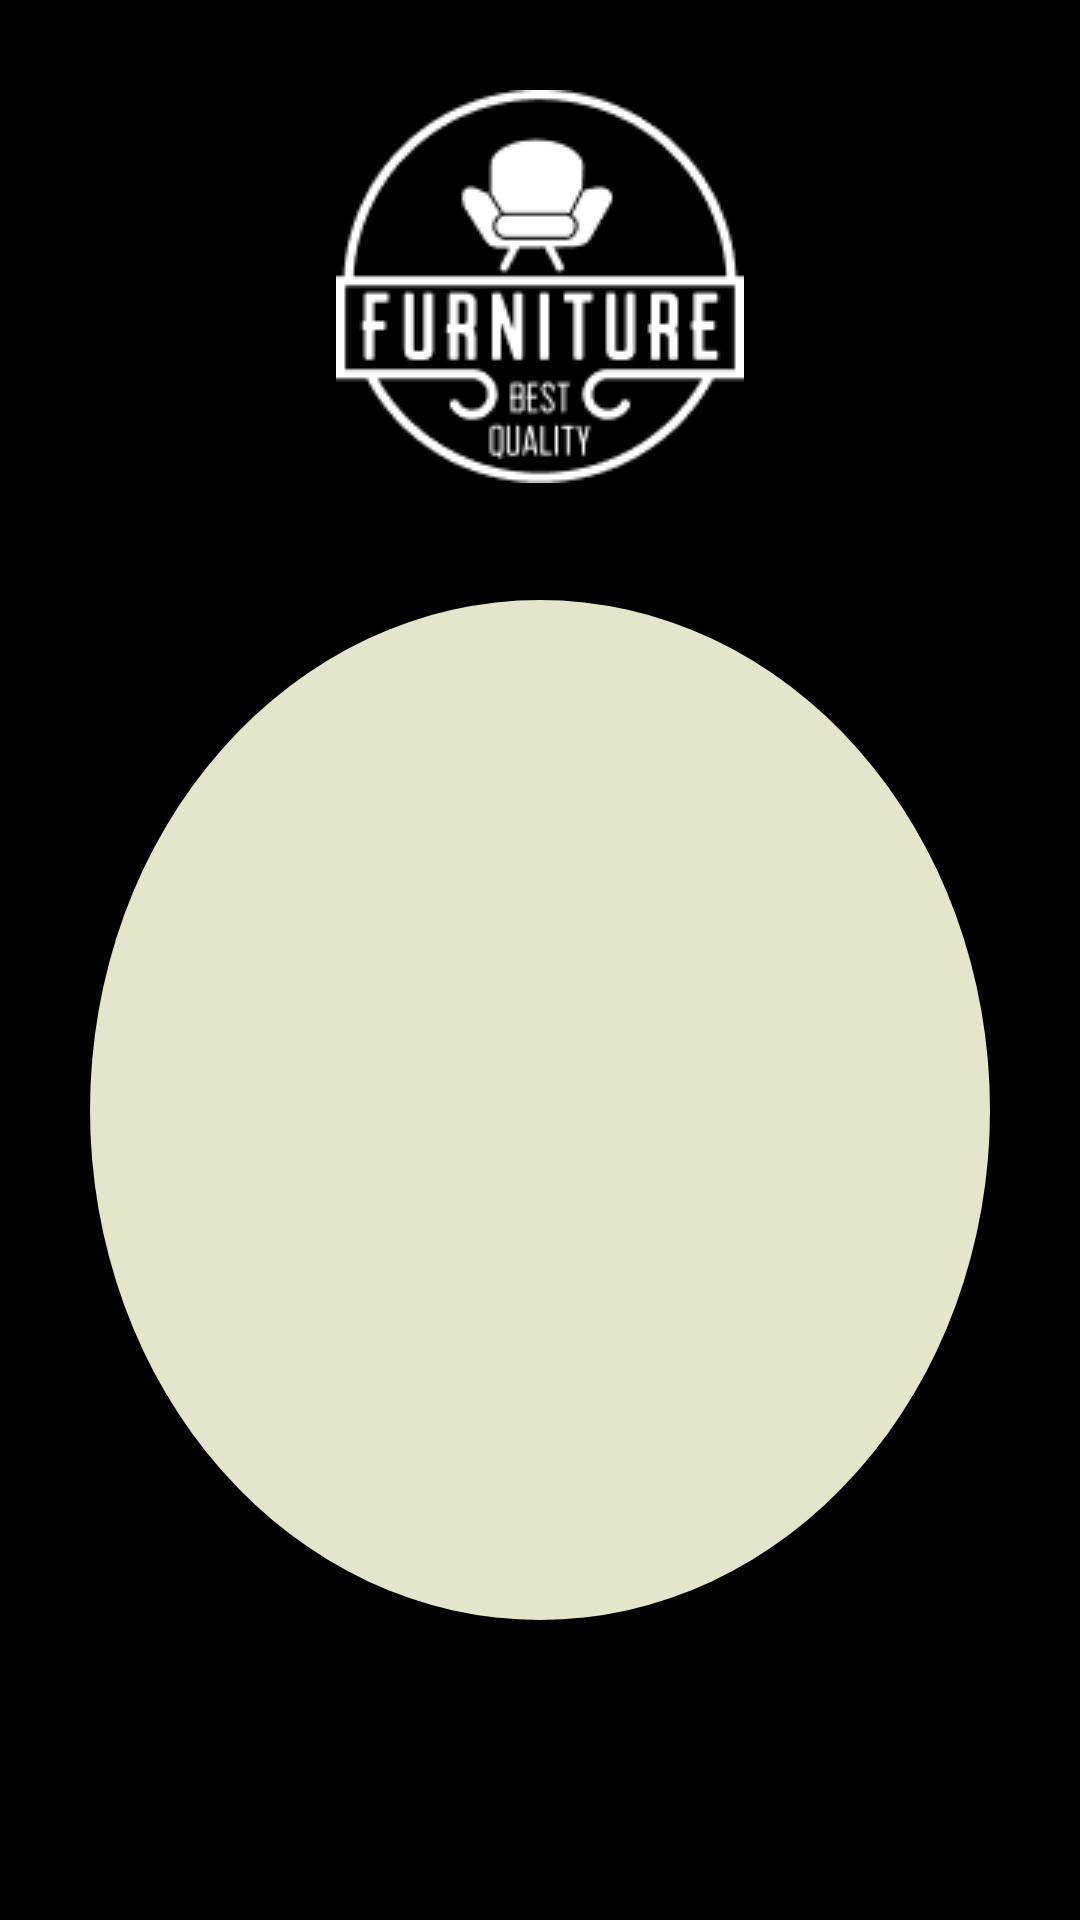

Layout XML and referenced resources for this Android screen:
<!-- AndroidManifest.xml: application theme Theme.FurniturShop -->
<!-- res/layout/activity_welcome_screen.xml -->
<?xml version="1.0" encoding="utf-8"?>
<RelativeLayout xmlns:android="http://schemas.android.com/apk/res/android"
    xmlns:app="http://schemas.android.com/apk/res-auto"
    xmlns:tools="http://schemas.android.com/tools"
    android:layout_width="match_parent"
    android:layout_height="match_parent"
    tools:context=".WelcomeScreenActivity"
    android:background="@color/black">
    <ImageView
        android:layout_width="match_parent"
        android:layout_height="wrap_content"
        android:layout_marginTop="30dp"
        android:layout_marginLeft="80dp"
        android:layout_marginRight="80dp"
        android:src="@drawable/logo" />
    <ImageView
        android:layout_width="match_parent"
        android:layout_height="wrap_content"
        android:background="@drawable/welcome_circular"
        android:layout_marginTop="200dp"
        android:layout_marginRight="30dp"
        android:layout_marginLeft="30dp"/>
    <FrameLayout
        android:name="com.example.furniturshop.FirstImageFragment"
        android:id="@+id/welcome_frameLayout"
        android:layout_width="match_parent"
        android:layout_height="match_parent" />
</RelativeLayout>
<!-- resources referenced by this layout -->
<resources>
  <color name="black">#FF000000</color>
  <!-- drawable logo: png bitmap (drawable, 4322 bytes) -->
  <!-- drawable welcome_circular (drawable) -->
  <vector xmlns:android="http://schemas.android.com/apk/res/android"
      android:width="340dp"
      android:height="340dp"
      android:viewportWidth="340"
      android:viewportHeight="340">
    <path
        android:pathData="M170,170m-170,0a170,170 0,1 1,340 0a170,170 0,1 1,-340 0"
        android:fillColor="#E5E5CB"/>
  </vector>
  <style name="Theme.FurniturShop" parent="Base.Theme.FurniturShop" />
  <style name="Base.Theme.FurniturShop" parent="Theme.Material3.DayNight.NoActionBar">
          
          
          <item name="colorPrimary">@color/black</item>
      </style>
</resources>
